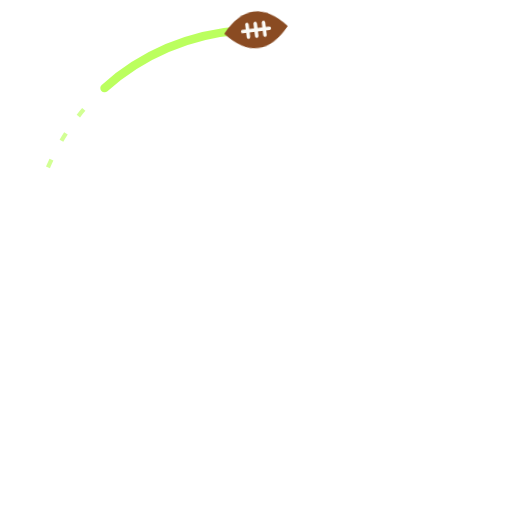
t = 0.00 s
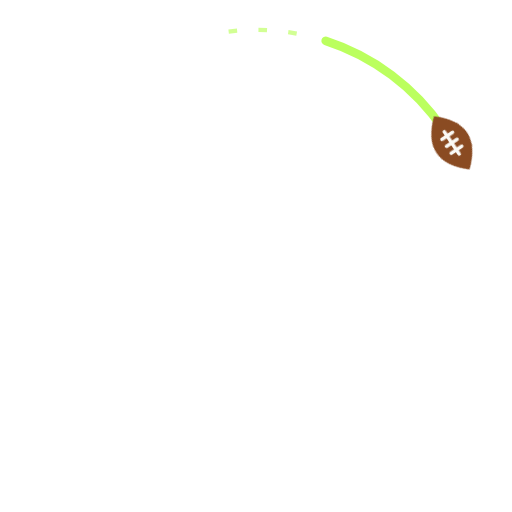
t = 0.83 s
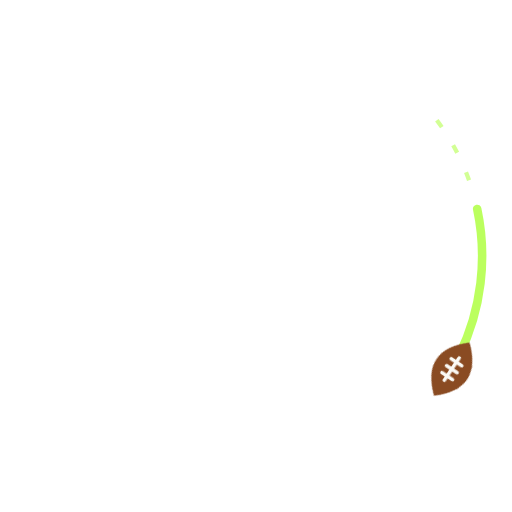
t = 1.67 s
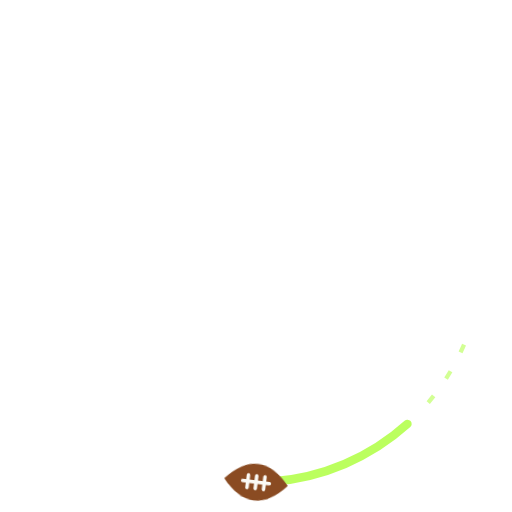
t = 2.50 s
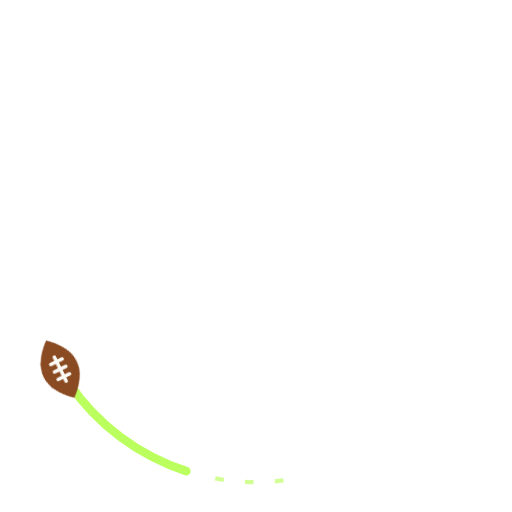
t = 3.33 s
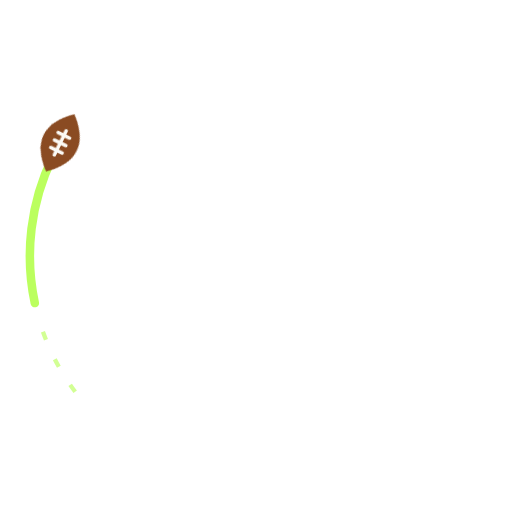
t = 4.17 s

The animated SVG that drew these frames (rendered in a browser with its animation timeline set to each time). Animation: 1 SMIL element (animateTransform=1), 1 CSS @keyframes rule; one cycle of 5.00 s, repeats indefinitely.

<svg xmlns="http://www.w3.org/2000/svg" viewBox="-120 -120 240 240" width="240" height="240"><title>Tight Spiral</title><style>.fbspiral-w{transform-box:fill-box;transform-origin:center;animation:fbspiral-w .5s ease-in-out infinite alternate}@keyframes fbspiral-w{from{transform:rotate(-7deg)}to{transform:rotate(7deg)}}@media (prefers-reduced-motion:reduce){*{animation:none!important}}</style><g><animateTransform attributeName="transform" type="rotate" from="0" to="360" dur="5s" repeatCount="indefinite"/><circle r="106" fill="none" stroke="#b4ff4d" stroke-width="4" stroke-linecap="round" stroke-dasharray="70 596" stroke-dashoffset="78" transform="rotate(-90)" opacity=".9"/><circle r="106" fill="none" stroke="#b4ff4d" stroke-width="2" stroke-dasharray="4 10 4 10 4 634" stroke-dashoffset="124" transform="rotate(-90)" opacity=".6"/><g transform="translate(0 -106)"><g class="fbspiral-w"><path d="M-15 0Q0 -17.25 15 0Q0 17.25 -15 0Z" fill="#8a4b22"/><path d="M-6.3 0H6.3M-3.9 -3V3M0 -3V3M3.9 -3V3" stroke="#fbfaf5" stroke-width="1.65" stroke-linecap="round" fill="none"/></g></g></g></svg>
